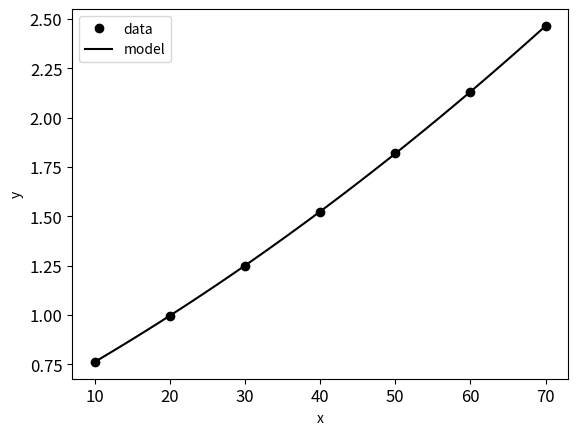

The matplotlib source for this figure:
import numpy as np
import matplotlib.pyplot as plt

def f(T,a):
    y = a[0] + a[0]*T + a[0] *T**2

    return 1/y



def quadZ(x):
    n = len(x)
    Z = np.ones((n,3),dtype=float)
    Z[:,1] = x[:]
    Z[:,2] = x[:]**2
    return Z

def quadModel(x,a):
    y = a[0]+ a[1]*x + a[2]*x**2
    return y


def qubic(x,y):
    n = len(x)

    Z = quadZ(x)
    A = np.dot(np.transpose(Z),Z)

    b = np.dot(np.transpose(Z),y)
    param = np.linalg.solve(A,b)

    # plotting
    num = 100
    xmodel = np.linspace(x[0],x[n-1],num)
    ymodel = np.zeros(num)
    ymodel[:] = quadModel(xmodel[:],param)


    ##plot
    ax  = plt.subplot(1,1,1,)

    plt.tick_params(axis='both',which = 'major', labelsize = 12)
    plt.tick_params(axis='both',which = 'minor', labelsize = 10)
    l1, = ax.plot(x,y,'ko')
    l2, = ax.plot(xmodel,ymodel,'k-')
    plt.xlabel('x')
    plt.ylabel("y")
    plt.legend([l1,l2],["data","model"])
    plt.show()

    return param

T = np.array([10,20, 30, 40, 50, 60, 70])
u = np.array([1.308,1.005, 0.801, 0.656, 0.549 ,0.469, 0.406])
U = 1/u

coef = qubic(T,U)
print(coef)



